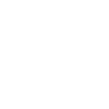
t = 0.00 s
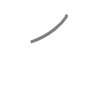
t = 0.50 s
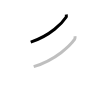
t = 1.25 s
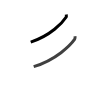
t = 1.75 s
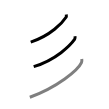
t = 2.50 s
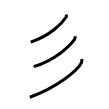
t = 3.00 s

The animated SVG that drew these frames (rendered in a browser with its animation timeline set to each time). Animation: 3 SMIL elements (animate=3); one cycle of 3.00 s.

<svg width="109px" height="109px" viewBox="0 0 px 109px" xmlns="http://www.w3.org/2000/svg" xmlns:xlink="http://www.w3.org/1999/xlink" xml:space="preserve" version="1.1"  baseProfile="full">
<path d="M66.25,14.5c0.1,0.67,0.37,1.83-0.21,2.71C62.25,23,51,35.25,30.72,42.16" style="fill:none;stroke:black;stroke-width:3;opacity:0">
  <animate attributeType="CSS" attributeName="opacity" from="0" to="1" begin="0s" dur="1s" repeatCount="Indefinite" fill="freeze" />
</path>
<path d="M74.96,36.36c0.12,0.71,0.42,1.95-0.23,2.87c-4.47,6.27-18.47,20.52-41.03,27.44" style="fill:none;stroke:black;stroke-width:3;opacity:0">
  <animate attributeType="CSS" attributeName="opacity" from="0" to="1" begin="1s" dur="1s" repeatCount="Indefinite" fill="freeze" />
</path>
<path d="M81.75,59c0.15,0.91,0.31,2.33-0.29,3.63C77.93,70.25,57.62,87,29.82,97.25" style="fill:none;stroke:black;stroke-width:3;opacity:0">
  <animate attributeType="CSS" attributeName="opacity" from="0" to="1" begin="2s" dur="1s" repeatCount="Indefinite" fill="freeze" />
</path>
</svg>
